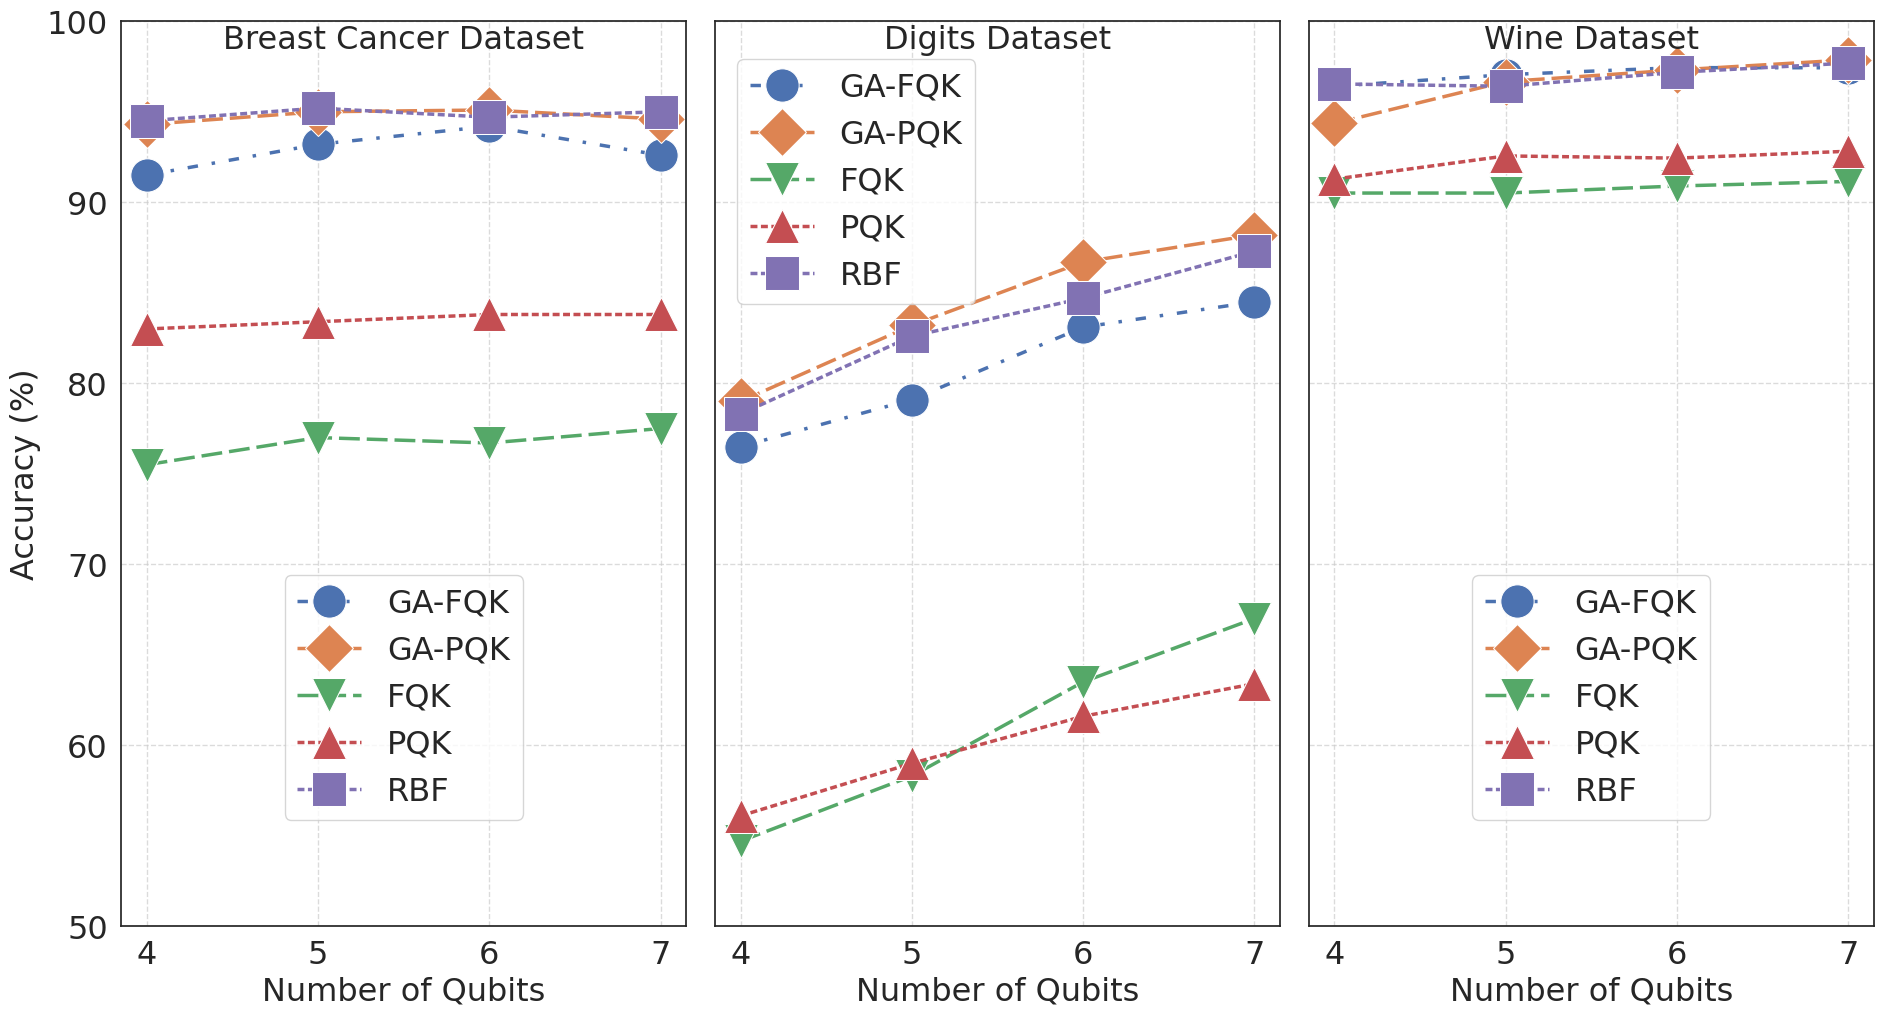
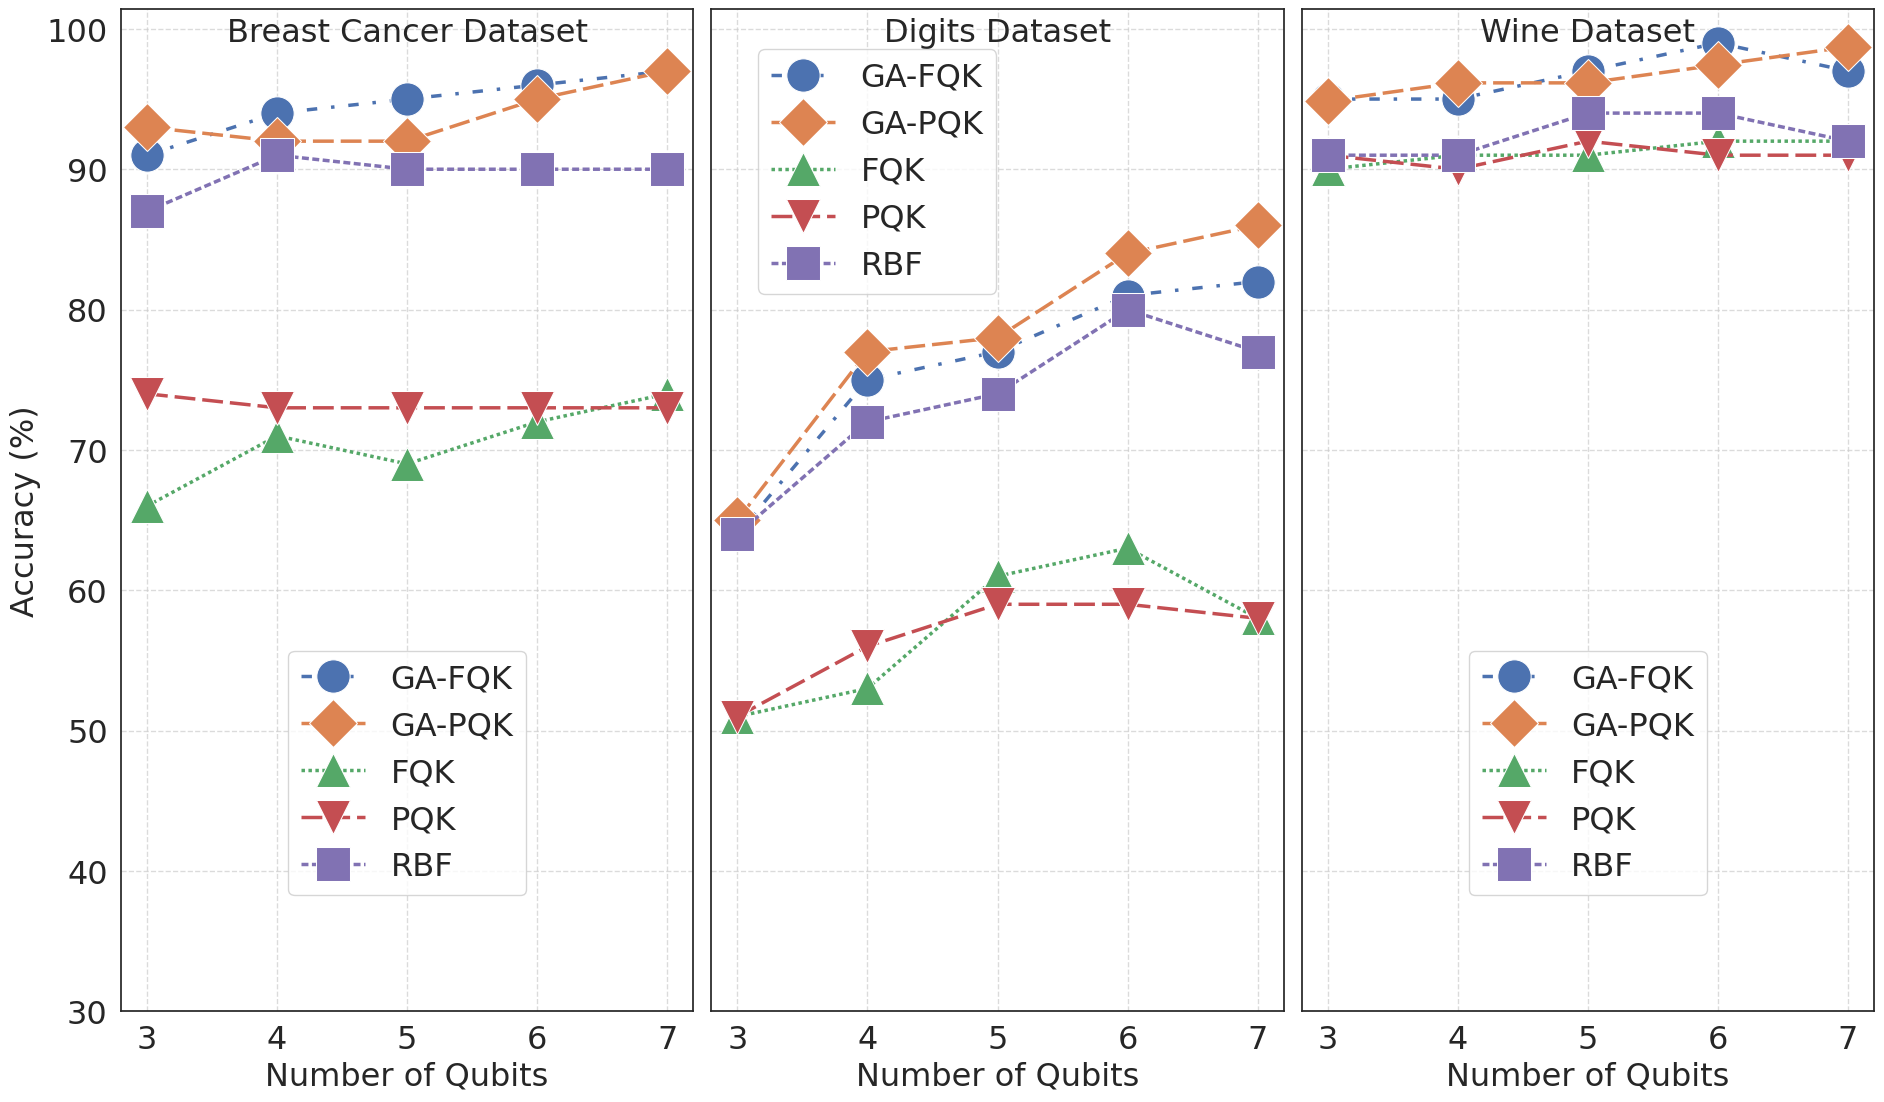

Generate these figures, in order, with matplotlib:
# %%

import pandas as pd
import numpy as np
import seaborn as sns
import matplotlib.pyplot as plt

import matplotlib
# matplotlib.pyplot.title(r'ABC123 vs $\mathrm{ABC123}^{123}$')   

# Data for the first plot (Breast Cancer)
data_cancer = {
    'Qubit': [4, 5, 6, 7],
    'GA-FQK': [91.5, 93.2, 94.2, 92.6],
    'GA-PQK': [94.3, 95, 95.1, 94.6],
    'FQK': [75.5, 77.0, 76.7, 77.5],
    'PQK': [83.0, 83.4, 83.8, 83.8],  
    'RBF': [94.5, 95.2, 94.7, 95.0]
}
df_cancer = pd.DataFrame(data_cancer).set_index('Qubit')

# Data for the second plot (Digits)
data_digits = {
    'Qubit': [4, 5, 6, 7],
    'GA-FQK': [76.5, 79.1, 83.1, 84.5],
    'GA-PQK': [79, 83.2, 86.7, 88.2],
    'FQK': [54.7, 58.3, 63.5, 67.0],
    'PQK': [56.1, 59, 61.6, 63.4],  
    'RBF': [78.3, 82.6, 84.7, 87.3]
}
df_digits = pd.DataFrame(data_digits).set_index('Qubit')

# Data for the third plot (Wine)
data_wine = {
    'Qubit': [4, 5, 6, 7],
    'GA-FQK': [96.41, 97.05, 97.44, 97.43],
    'GA-PQK': [94.36, 96.67, 97.31, 97.87],
    'FQK': [90.51, 90.51, 90.9, 91.15],
    'PQK': [91.28, 92.56, 92.44, 92.82],
    'RBF': [96.54, 96.41, 97.18, 97.69]
}
df_wine = pd.DataFrame(data_wine).set_index('Qubit')

# Set seaborn style
sns.set_theme(style="white")

# Define the markers for each algorithm
markers = {'GA-FQK': 'o', 'GA-PQK': 'D', 'PQK': '^', 'FQK': 'v', 'RBF': 's'}
dashes = {'GA-FQK': (3, 4, 1, 4), 'GA-PQK': (6,2), 'PQK': (2 , 1), 'FQK': (6 , 2), 'RBF': (2 , 1)}

fig, axes = plt.subplots(1, 3, figsize=(19, 11), sharex=True, sharey=True)

# --- Plot 1: Breast Cancer ---
sns.lineplot(data=df_cancer, markers=markers, linewidth=2.5, markersize=24, dashes=dashes, ax=axes[0], legend=False)
axes[0].set_title('Breast Cancer Dataset', fontsize=23, y=0.96)
axes[0].set_ylabel('Accuracy (%)', fontsize=23)
axes[0].set_xlabel('Number of Qubits', fontsize=23)
# axes[0].set_xmargin(0)



# --- Plot 2: Digits ---
sns.lineplot(data=df_digits, markers=markers, linewidth=2.5, markersize=24, dashes=dashes, ax=axes[1], legend=False)
axes[1].set_title('Digits Dataset', fontsize=23, y=0.96)
axes[1].set_xlabel('Number of Qubits', fontsize=23)
axes[1].set_ylabel('') # Remove redundant y-axis label
# axes[1].set_xmargin(0)
# --- Plot 3: Wine ---
# We plot with a legend here so we can grab the handles and labels from it
sns.lineplot(data=df_wine, markers=markers, linewidth=2.5, markersize=24, dashes=dashes, ax=axes[2])
axes[2].set_title('Wine Dataset', fontsize=23, y=0.96)
axes[2].set_ylabel('') # Remove redundant y-axis label
axes[2].set_xlabel('Number of Qubits', fontsize=23)
# axes[2].set_xmargin(0)

# Set integer ticks for the shared x-axis
for ax in axes:
    ax.set_xticks(ticks=df_cancer.index)
    ax.set_xticklabels(labels=df_cancer.index, fontsize=23)

y_ticks = np.arange(50, 101, 10)
axes[0].set_yticks(y_ticks)
axes[0].tick_params(axis='y', labelsize=23) # Change 12 to your desired font size

for ax in axes:
    ax.grid(axis='both', linestyle='--', alpha=0.7)
# plt.grid(axis='both', linestyle='--')

# Create a single shared legend from the last plot (which has the legend data)
handles, labels = axes[2].get_legend_handles_labels()
axes[2].get_legend().remove() # Remove the individual legend from the third plot
axes[0].legend(handles, labels, loc='lower center', bbox_to_anchor=(0.5, 0.1), ncol=1, fontsize=23, title="", numpoints=1, title_fontsize=15)
axes[1].legend(handles, labels, loc='lower center', bbox_to_anchor=(0.25, 0.67), ncol=1, fontsize=23, title="", numpoints=1, title_fontsize=15)
axes[2].legend(handles, labels, loc='lower center', bbox_to_anchor=(0.5, 0.1), ncol=1, fontsize=23, title="", numpoints=1, title_fontsize=15)

# Adjust layout to prevent titles and legend from overlapping
plt.tight_layout()
plt.subplots_adjust(bottom=0.15) # Make space for the bottom legend

plt.savefig("generalize.pdf")
plt.show()

# %%
import pandas as pd
import numpy as np
import seaborn as sns
import matplotlib.pyplot as plt

# --- Data Extraction ---

# Data for the Wine Dataset
data_wine = {
    'Qubit': list(range(3, 8)),
    'GA-FQK': [95, 95, 97, 99, 97],
    'GA-PQK': [94.872, 96.154, 96.154, 97.436, 98.718],
    'FQK': [90, 91, 91, 92, 92],  # ZFeatureMap data
    'PQK': [91, 90, 92, 91, 91],
    'RBF': [91, 91, 94, 94, 92],
}
df_wine = pd.DataFrame(data_wine).set_index('Qubit')

# Data for the Breast Cancer Dataset
data_cancer = {
    'Qubit': list(range(3, 8)),
    'GA-FQK': [91, 94, 95, 96, 97],
    'GA-PQK': [93, 92, 92, 95, 97],
    'FQK': [66, 71, 69, 72, 74],  # ZFeatureMap data
    'PQK': [74, 73, 73, 73, 73],
    'RBF': [87, 91, 90, 90, 90],
}
df_cancer = pd.DataFrame(data_cancer).set_index('Qubit')

# Data for the Digits Dataset
data_digits = {
    'Qubit': list(range(3, 8)),
    'GA-FQK': [64, 75, 77, 81, 82],
    'GA-PQK': [65, 77, 78, 84, 86],
    'FQK': [51, 53, 61, 63, 58],  # ZFeatureMap data
    'PQK': [51, 56, 59, 59, 58],
    'RBF': [64, 72, 74, 80, 77],
}
df_digits = pd.DataFrame(data_digits).set_index('Qubit')


# Set seaborn style
sns.set_theme(style="white")

# markers = {'GA-FQK': 'o', 'GA-PQK': 'D', 'Z-Feature': '^', 'RBF': 's'}
# dashes = {'GA-FQK': (3, 4, 1, 4), 'GA-PQK': (6,2), 'Z-Feature': (2 , 1), 'RBF': (2 , 1)}

# Define the markers for each algorithm
markers = {'GA-FQK': 'o', 'GA-PQK': 'D', 'FQK': '^', 'PQK': 'v', 'RBF': 's'}
dashes = {'GA-FQK': (3, 4, 1, 4), 'GA-PQK': (6,2), 'FQK': (1, 1), 'PQK': (6, 2), 'RBF': (2 , 1)}

fig, axes = plt.subplots(1, 3, figsize=(19, 12), sharex=True, sharey=True)

# --- Plot 1: Breast Cancer ---
sns.lineplot(data=df_cancer, markers=markers, linewidth=2.5, markersize=24, dashes=dashes, ax=axes[0], legend=False)
axes[0].set_title('Breast Cancer Dataset', fontsize=23, y=0.96)
axes[0].set_ylabel('Accuracy (%)', fontsize=23)
axes[0].set_xlabel('Number of Qubits', fontsize=23)

# --- Plot 2: Digits ---
sns.lineplot(data=df_digits, markers=markers, linewidth=2.5, markersize=24, dashes=dashes, ax=axes[1], legend=False)
axes[1].set_title('Digits Dataset', fontsize=23, y=0.96)
axes[1].set_xlabel('Number of Qubits', fontsize=23)
axes[1].set_ylabel('') # Remove redundant y-axis label

# --- Plot 3: Wine ---
# We plot with a legend here so we can grab the handles and labels from it
sns.lineplot(data=df_wine, markers=markers, linewidth=2.5, markersize=24, dashes=dashes, ax=axes[2])
axes[2].set_title('Wine Dataset', fontsize=23, y=0.96)
axes[2].set_ylabel('') # Remove redundant y-axis label
axes[2].set_xlabel('Number of Qubits', fontsize=23)

# Set integer ticks for the shared x-axis
for ax in axes:
    ax.set_xticks(ticks=df_wine.index)
    ax.set_xticklabels(labels=df_wine.index, fontsize=23)

y_ticks = np.arange(30, 101, 10)
axes[0].set_yticks(y_ticks)
axes[0].tick_params(axis='y', labelsize=23)

for ax in axes:
    ax.grid(axis='both', linestyle='--', alpha=0.7)

# Create a single shared legend from the last plot (which has the legend data)
handles, labels = axes[2].get_legend_handles_labels()
axes[2].get_legend().remove() # Remove the individual legend from the third plot
axes[0].legend(handles, labels, loc='lower center', bbox_to_anchor=(0.5, 0.1), ncol=1, fontsize=23, title="", numpoints=1, title_fontsize=15)
axes[1].legend(handles, labels, loc='lower center', bbox_to_anchor=(0.29, 0.7), ncol=1, fontsize=23, title="", numpoints=1, title_fontsize=15)
axes[2].legend(handles, labels, loc='lower center', bbox_to_anchor=(0.5, 0.1), ncol=1, fontsize=23, title="", numpoints=1, title_fontsize=15)

# Adjust layout to prevent titles and legend from overlapping
plt.tight_layout()
plt.subplots_adjust(bottom=0.15) # Make space for the bottom legend

plt.savefig("unfair.pdf")
plt.show()

# %%

